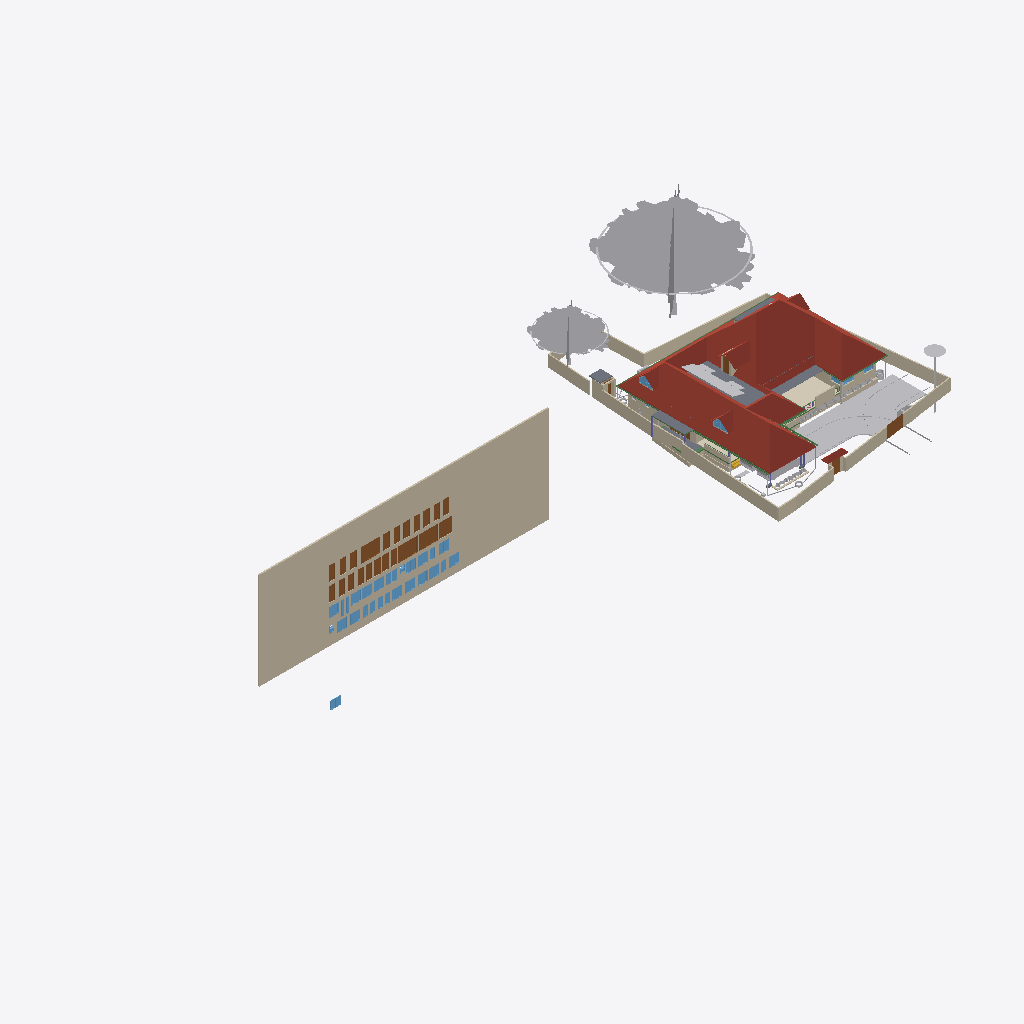
Isometric view of an IFC building model (IFC-SPF (STEP), schema IFC4X3, length unit metre), seen from the south-west, elements coloured by IFC class (only those large enough to see are counted): 38 walls (beige), 32 windows (light blue), 28 doors (brown), 24 other elements (light grey), 8 beams (green), 6 roofs (red-brown), 6 slabs (grey), 1 covering (cream), 1 stair flight (yellow), 1 column (violet).
Extent 101.4 m × 45.8 m × 45.1 m (x, y, z). Storeys (10): GF at 0.00 m; 00 at 0.00 m; FFtop at 0.00 m; GFLintel at 0.00 m; FF at 0.00 m; Footing at 0.00 m; Verandah at 0.00 m; Plumbing at 0.00 m; schedule at 0.00 m; Electrical at 0.00 m. Elements (1490): 281 IfcWall, 253 IfcSystemFurnitureElement, 252 IfcBeam, 91 IfcBuildingElementProxy, 80 IfcPipeSegment, 53 IfcWindow, 52 IfcCovering, 52 IfcFurniture, 50 IfcDoor, 50 IfcReinforcingBar, 44 IfcColumn, 30 IfcGeographicElement.

HEADER;
FILE_DESCRIPTION(('ViewDefinition[DesignTransferView]'),'2;1');
FILE_NAME('Sreekesh.ifc','2026-04-30T19:35:46+05:30',(),(),'IfcOpenShell 0.8.5','Bonsai 0.8.5','Nobody');
FILE_SCHEMA(('IFC4X3'));
ENDSEC;
DATA;
#1=IFCPROJECT('0aPvmvJuf5owphcfiKWAsN',$,'My Project',$,$,$,$,(#14,#26),#9);
#30=IFCSITE('3jTVXq97zE2OZTfzZH9iYT',$,'My Site',$,$,#53,$,$,$,$,$,$,$,$);
#211744=IFCSITE('2pH2ecD1v9bgK8psTEcl$_',$,'Site',$,$,#527684,#211754,$,$,(8,52,49,300000),(76,38,36,300000),$,$,$);
#36=IFCBUILDING('3Bt1MypEf4fuqFfshm9kTs',$,'My Building',$,$,#59,$,$,$,$,$,$);
#333137=IFCBUILDING('2u05Cn$TD6OPdaLJzvNsxO',$,'GFWall',$,$,#507878,$,$,$,$,$,$);
#339211=IFCBUILDING('002Xt49mzDahM74jmffgUi',$,'GF-P',$,$,#507873,$,$,$,$,$,$);
#42=IFCBUILDINGSTOREY('3Yt8GBe1vE1Byt_$JKaQnQ',$,'GF',$,$,#509173,$,$,$,$);
#8023=IFCBUILDINGSTOREY('3LNq90aff4Xhn4xfthWyFx',$,'00',$,$,#8039,$,$,$,$);
#71986=IFCBUILDINGSTOREY('1ZF$IMkzjA5efl8XVVA8ry',$,'FFtop',$,$,#508468,$,$,$,$);
#72129=IFCBUILDINGSTOREY('1Nt2vvvNTB5u0X$NIke4ti',$,'GFLintel',$,$,#510858,$,$,$,$);
#83382=IFCBUILDINGSTOREY('2do7yjy$r1eOSN7_GxsK9f',$,'FF',$,$,#508248,$,$,$,$);
#301077=IFCBUILDINGSTOREY('1n3LFyF6X708Cvo1r86gbR',$,'Footing',$,$,#508478,$,$,$,$);
#360055=IFCBUILDINGSTOREY('2kU8qRmBnF7foRmD37T33I',$,'Verandah',$,$,#360071,$,$,$,$);
#367233=IFCBUILDINGSTOREY('3r39yX7tr10xAjP1zlM9FN',$,'Plumbing',$,$,#367249,$,$,$,$);
#436766=IFCBUILDINGSTOREY('2CUKbd$of0Yx1yz6tYDaJY',$,'schedule',$,$,#511718,$,$,$,$);
#442969=IFCBUILDINGSTOREY('0sffW$JV12jOzJZIPBAWvQ',$,'Electrical',$,$,#442985,$,$,$,$);
#436236=IFCWALL('0fO5bxiLf2rPrmsDIadgTP',$,'Wall',$,$,#511723,#436242,$,$);
#389380=IFCROOF('2YQzS8qNnFqRTnIlyQr$6O',$,'Roof',$,$,#508443,#389379,$,.HIP_ROOF.);
#158109=IFCGEOGRAPHICELEMENT('1ICn9VC11DLu$jSeyjW6na',$,'GeographicElement',$,$,#159277,#158141,$,$);
#363541=IFCCOURSE('0hYJyXEsXANxqeScN2ddTn',$,'Course',$,$,#364727,#363556,$,$);
#158156=IFCGEOGRAPHICELEMENT('2JlHSkVhjCZPlJyc1W8A6K',$,'GeographicElement',$,$,#159282,#158188,$,$);
#285749=IFCWALL('23M4dZECv7RPP4RWKkyrhY',$,'Wall.082',$,$,#435018,#285760,$,$);
#65997=IFCWALL('1DC2$ngnnDR8Q9h6mAR0js',$,'Wall',$,$,#345521,#66003,$,$);
#222195=IFCWALL('2ixJvC9dH599amejUM2w6G',$,'Wall',$,$,#293165,#222215,$,$);
#66022=IFCWALL('2FUeR5sFb9uwjJGdeVWABU',$,'Wall',$,$,#431152,#66028,$,$);
#345031=IFCCOVERING('3RPlCoLTXEkg2LQ5VmhLHT',$,'Covering',$,$,#361378,#345042,$,$);
#226167=IFCWALL('1JVywoPUH41xuuLQv_Mf23',$,'Wall.082',$,$,#434788,#226178,$,$);
#5763=IFCSLAB('2k1_QIQ_vEheGYBKPFgtqG',$,'Slab',$,$,#508328,#5774,$,$);
#65878=IFCWALL('1RxXXtAKb3$uqm3spal5Ab',$,'Wall.049',$,$,#434824,#65884,$,$);
#110356=IFCWALL('3Jc2L501zCIf2lBfrewdbK',$,'Wall',$,$,#434868,#110367,$,$);
#345472=IFCWALL('0yhntx_XHBtOwqFxJIUy0e',$,'Wall.082',$,$,#345566,#345483,$,$);
#219358=IFCROOF('2NvTBbesP9PgYEhMlxRBaG',$,'Roof',$,$,#508323,#219392,$,.GABLE_ROOF.);
#106476=IFCSLAB('3SWoLdiHLDExF96lrfPbJY',$,'Slab',$,$,#510868,#106487,$,$);
#285691=IFCWALL('3FXX66X1H7gQUhINB1ZqHj',$,'Wall.082',$,$,#434912,#285702,$,$);
#2872=IFCWALL('0VICnwrYLCM9IhHcjSiD9g',$,'Wall',$,$,#507923,#2879,$,$);
#106448=IFCSLAB('1GhnzeWbD1FR$mVw6S$mla',$,'Slab',$,$,#510863,#106464,$,$);
#470777=IFCDOOR('0t87$1_hz87gsqjjPaod5f',$,'Door',$,$,#471132,#474671,'20',2.09999990463257,1.20000004768372,$,$,$);
#437505=IFCDOOR('3Vw79$mJ981wtZ4gjDcwpp',$,'Door',$,$,#441913,#474619,'04',2.09999990463257,1.20000004768372,$,$,$);
#470811=IFCDOOR('2sEs1R1lb5Jhf2YwHu_NhE',$,'Door',$,$,#471147,#474708,'21',2.09999990463257,1.20000004768372,$,$,$);
#532060=IFCGEOGRAPHICELEMENT('1VW7zlP9bBSxb2PxGzOpUg',$,'Theng','21ida, 65c',$,#532078,#532059,$,.VEGETATION.);
#146729=IFCVEHICLE('0zRPRsukT96P6cuFPGiKs1',$,'Vehicle',$,$,#189086,#146742,$,$);
#3151=IFCWALL('2frHB1bR9FtP23RXamn7Ko',$,'Wall',$,$,#508018,#3162,$,$);
#447852=IFCWALL('0EZ9GCYTb6leSOQLswptQu',$,'Wall',$,$,#448349,#447872,$,$);
#109955=IFCWALL('0m53cJKujAOwiy8OxGf4Uf',$,'Wall',$,$,#434806,#109966,$,$);
#217997=IFCROOF('2hcpXsHbj3E8lTGOwf_Twb',$,'Roof',$,$,#508408,#218003,$,.GABLE_ROOF.);
#218560=IFCROOF('2C1nQ2OAXBdxxnXR0n9JKC',$,'Roof',$,$,#508313,#218594,$,.GABLE_ROOF.);
#116735=IFCDOOR('1dZUIR_mr60wAZddeiCYTI',$,'Door',$,$,#281598,#116767,$,1.79999995231628,3.0,$,$,$);
#3520=IFCWALL('1kfIyPN_b4JPSDED46DDvv',$,'Wall',$,$,#507918,#3526,$,$);
#218717=IFCROOF('1hzKHTNaL00O8K0DSnXvur',$,'Roof',$,$,#508318,#218751,$,.GABLE_ROOF.);
#389139=IFCBEAM('38yYLt849AL9vMzuf_qlJY',$,'Beam',$,$,#511003,#389138,$,$);
#117585=IFCSLAB('00nkzVGuT6heoHGHN6WRGv',$,'Slab',$,$,#508418,#117596,$,$);
#219564=IFCSLAB('3MJkxlHa9Ayv5Szi0695pa',$,'Slab',$,$,#508473,#219578,$,$);
#110251=IFCROOF('2Ww7svPQzEgA_fCzhmYus_',$,'Roof',$,$,#363446,#110283,$,.HIP_ROOF.);
#309185=IFCWALL('1RTxTTrCL8QeAofqzjoycv',$,'Wall',$,$,#508628,#309196,$,$);
#117253=IFCWALL('2NQIKohcDAsQMbNSTdACJd',$,'Wall.049',$,$,#510658,#117264,$,$);
#330794=IFCSLAB('2m4RWmARb8ng3Ygm017ww6',$,'Slab',$,$,#509933,#330805,$,$);
#388788=IFCBEAM('0CBrXPli9CuuYJqAxGAoT2',$,'Beam',$,$,#510988,#388787,$,$);
#332304=IFCWALL('0ZmojOdCnDxP$iDjWVcZ2G',$,'Wall',$,$,#360087,#332324,$,$);
#72992=IFCWALL('0nKeLZCI54WeIG0cLfl1fW',$,'Wall',$,$,#368846,#73003,$,$);
#437450=IFCDOOR('37YLLyO1T0MRzd$WfncXke',$,'Door',$,$,#441748,#469917,'03',2.09999990463257,1.20000004768372,$,$,$);
#440168=IFCDOOR('05ygje8oDCM8k$DCM_FIgq',$,'Door',$,$,#471102,#468448,'18',2.09999990463257,1.20000004768372,$,$,$);
#438103=IFCDOOR('1W4kbGnrf4BviYzt90euy7',$,'Door',$,$,#470165,#470128,'05',2.09999990463257,1.20000004768372,$,$,$);
#438650=IFCDOOR('3J6pX7wADBiwY7pVd53n9u',$,'Door',$,$,#441928,#470206,'07',2.09999990463257,1.20000004768372,$,$,$);
#438848=IFCDOOR('2HPJSE6uf7U8CSmEi_m1ZG',$,'Door',$,$,#441853,#470236,'09',2.09999990463257,1.20000004768372,$,$,$);
#440030=IFCDOOR('3KL$NcU1T879eGRiUWCmhA',$,'Door',$,$,#471117,#470457,'17',2.09999990463257,1.20000004768372,$,$,$);
#470845=IFCDOOR('0EBcwWEG1BLfBC_Rm2jIl2',$,'Door',$,$,#471162,#471221,'47',2.09999990463257,1.20000004768372,$,$,$);
#472356=IFCWINDOW('0ryRUBqR17Fvdx1isygBpA',$,'Window',$,$,#472418,#472378,'25',1.29999995231628,1.54999995231628,$,$,$);
#472419=IFCWINDOW('0GCLM9tzbEz8ByjWX9sRRM',$,'Window',$,$,#472473,#472433,'26',1.29999995231628,1.54999995231628,$,$,$);
#473039=IFCWINDOW('3I0jIeasz9bPnd$EPsjU7w',$,'Window',$,$,#473758,#473053,'34',1.29999995231628,1.54999995231628,$,$,$);
#473132=IFCWINDOW('0ewWO9aRTEiu2DgmtsmmdL',$,'Window',$,$,#473186,#473146,'36',1.29999995231628,1.54999995231628,$,$,$);
#473534=IFCWINDOW('11Ns6xH_X2POblD9oamnOW',$,'Window',$,$,#473588,#473548,'43',1.29999995231628,1.54999995231628,$,$,$);
#473644=IFCWINDOW('0qPJyvNrnBPOwoE6u111LD',$,'Window',$,$,#473768,#473658,'45',1.29999995231628,1.54999995231628,$,$,$);
#473774=IFCWINDOW('0z6Mla7555BeT2xgOSIEjn',$,'Window',$,$,#473828,#473788,'47',1.29999995231628,1.54999995231628,$,$,$);
#441389=IFCWINDOW('1uIrQzLwb0FBf4o$gkmCiN',$,'Window',$,$,#442003,#472145,'22',1.29999995231628,1.54999995231628,$,$,$);
#472474=IFCWINDOW('1MxAzrC09ESQOos8fKjYKU',$,'Window',$,$,#472528,#472488,'27',1.29999995231628,1.54999995231628,$,$,$);
#472861=IFCWINDOW('3UJpKkISXCVxpeMHT8_AWt',$,'Window',$,$,#511733,#472875,'31',1.29999995231628,1.54999995231628,$,$,$);
#472929=IFCWINDOW('3ZxmguW$r6rgD8U6rsHeov',$,'Window',$,$,#473033,#472943,'32',1.29999995231628,1.54999995231628,$,$,$);
#473187=IFCWINDOW('2n3dOUsTbEjAw1t_1b0qHk',$,'Window',$,$,#473241,#473201,'37',1.29999995231628,1.54999995231628,$,$,$);
#473479=IFCWINDOW('28ovQprHX7H9ZCBnrN8ydw',$,'Window',$,$,#473533,#473493,'42',1.29999995231628,1.54999995231628,$,$,$);
#473589=IFCWINDOW('1lZG8N2onCAgw6Wp2oBrNS',$,'Window',$,$,#473643,#473603,'44',1.29999995231628,1.54999995231628,$,$,$);
#441361=IFCWINDOW('3rxiGfLv100Og8luFZP7ej',$,'Window',$,$,#511728,#441369,$,1.29999995231628,1.54999995231628,$,$,$);
#206723=IFCBUILDINGELEMENTPROXY('2K1LMOkm11dBWSaNfDUHsX',$,'BuildingElementProxy',$,$,#531325,#206736,$,$);
#116971=IFCWALL('08FBn4OWj7ogBqhIhITLuq',$,'Wall.049',$,$,#510673,#116982,$,$);
#439176=IFCDOOR('1NZwsCyRPA_Rvuq6ikN8ou',$,'Door',$,$,#441943,#470277,'11',2.09999990463257,1.20000004768372,$,$,$);
#439604=IFCDOOR('0QS2XabDX52xoB56jEdYKn',$,'Door',$,$,#441868,#470307,'12',2.09999990463257,1.20000004768372,$,$,$);
#439877=IFCDOOR('1ohfLK289CGQgvLo23Ub_B',$,'Door',$,$,#441793,#470397,'15',2.09999990463257,1.20000004768372,$,$,$);
#146896=IFCDOOR('233Y4LKh93tgjzr0JDxIFw',$,'Door',$,$,#348594,#468928,$,2.09999990463257,1.20000004768372,$,$,$);
#438749=IFCDOOR('0$8DVY4oP3JO_c4OhxM5aR',$,'Door',$,$,#441838,#469108,'08',2.09999990463257,1.20000004768372,$,$,$);
#438910=IFCDOOR('2_EdLDw6f7cw9b3egCOt52',$,'Door',$,$,#441778,#469244,'10',2.09999990463257,1.20000004768372,$,$,$);
#436799=IFCDOOR('0XlfQQ3kH9bQ4xqE2F$NJd',$,'Door',$,$,#469873,#469836,'01',2.09999990463257,1.20000004768372,$,$,$);
#437395=IFCDOOR('2VOTDILfv12gFz9g4dV8WW',$,'Door',$,$,#441733,#469884,'02',2.09999990463257,1.20000004768372,$,$,$);
#438349=IFCDOOR('2bR2Lz4dfAH9NgHBO7V5eF',$,'Door',$,$,#441823,#470176,'06',2.09999990463257,1.20000004768372,$,$,$);
#439712=IFCDOOR('1r8n9ueob9YhwGM$AZbf6r',$,'Door',$,$,#441958,#470337,'13',2.09999990463257,1.20000004768372,$,$,$);
#439815=IFCDOOR('2VNwutCjrDBfJLcvmkUCbO',$,'Door',$,$,#441883,#470367,'14',2.09999990463257,1.20000004768372,$,$,$);
#439989=IFCDOOR('0D4N6xcBrEcv7IQhny9OtU',$,'Door',$,$,#471087,#470427,'16',2.09999990463257,1.20000004768372,$,$,$);
#440204=IFCDOOR('0HjACDWSL4vgj3$kRw90ep',$,'Door',$,$,#471072,#470496,'19',2.09999990463257,1.20000004768372,$,$,$);
#470879=IFCDOOR('3uBzIOBwv9KRz8nGRgS45n',$,'Door',$,$,#471177,#471251,'48',2.09999990463257,1.20000004768372,$,$,$);
#328429=IFCWALL('2kbqNKfzvEQ9JHWg3KnlRz',$,'Wall',$,$,#360107,#328449,$,$);
#111610=IFCDOOR('0JnVCEbZ93QxaghwOdNV45',$,'Door',$,$,#222491,#363404,$,2.09999990463257,1.20000004768372,$,$,$);
#70155=IFCVEHICLE('3fs_92XJnE9xh12t4cEAUA',$,'Vehicle',$,$,#189081,#70187,$,$);
#327474=IFCWALL('2U4iGMjzz8RwTIGrH2ENgx',$,'Wall',$,$,#360262,#327494,$,$);
#357747=IFCWINDOW('0unPHkQknB1wc7pxPHjPGP',$,'Window',$,$,#508403,#357760,$,$,$,$,$,$);
#218541=IFCWINDOW('21qcPfDRT2hPC8Z6tF6XzK',$,'Window',$,$,#508308,#218554,$,$,$,$,$,$);
#101757=IFCWALL('3Re5U6AfH5hRjhCU8HzlUQ',$,'Wall',$,$,#149415,#101777,$,$);
#388576=IFCBEAM('2yIyVaMgz8tR0CuDvbao9K',$,'Beam',$,$,#510968,#388575,$,$);
#106524=IFCSOLARDEVICE('3S6vjv$5jE1uGxlQ_RICMy',$,'SolarDevice',$,$,#508253,#106556,$,$);
#455969=IFCWALL('10vr2jrxH5u9xDp2P5Tk9Y',$,'Wall',$,$,#509053,#455989,$,$);
#189522=IFCBUILDINGELEMENTPROXY('2fyH_FbBX1$e0RliKTBWRO',$,'BuildingElementProxy',$,$,#531320,#189554,$,$);
#106615=IFCSOLARDEVICE('0CbIHREHr2w9gh5lx0_n0D',$,'SolarDevice',$,$,#508273,#106632,$,$);
#106669=IFCSOLARDEVICE('3CH4PS5oz4_xvHOpIILxvJ',$,'SolarDevice',$,$,#508288,#106686,$,$);
#106579=IFCSOLARDEVICE('1xWH0eIEnB$BgsSW0yRufF',$,'SolarDevice',$,$,#508263,#106596,$,$);
#106597=IFCSOLARDEVICE('1JeFrLyoz5IhCtXWc_EtwE',$,'SolarDevice',$,$,#508268,#106614,$,$);
#106895=IFCSOLARDEVICE('3hGn0pNNz3NwRu5qnQ1KkQ',$,'SolarDevice',$,$,#508293,#106912,$,$);
#106913=IFCSOLARDEVICE('3N6FBuwFX6eRZQfWUTehiA',$,'SolarDevice',$,$,#508298,#106930,$,$);
#106561=IFCSOLARDEVICE('2N7C3uFTr0ovBcfJ26O6Lk',$,'SolarDevice',$,$,#508258,#106578,$,$);
#106651=IFCSOLARDEVICE('3GkHrXcpz9luFJaFckT4XJ',$,'SolarDevice',$,$,#508283,#106668,$,$);
#106633=IFCSOLARDEVICE('3nYAYQFdT0Hu3774nkbnMA',$,'SolarDevice',$,$,#508278,#106650,$,$);
#388934=IFCBEAM('02028txQrArOf6QyRmi8S_',$,'Beam',$,$,#510993,#388933,$,$);
#388502=IFCBEAM('35uj72bWH5VeeE5oLL9s_t',$,'Beam',$,$,#510958,#388501,$,$);
#65947=IFCWALL('08s$eE7qfC1vtHJbeTdsNK',$,'Wall',$,$,#434943,#65953,$,$);
#414475=IFCWASTETERMINAL('1uBGk1gxzE9hTrqFRynQQB',$,'WasteTerminal',$,$,#532354,#530474,$,$);
#41688=IFCSTAIRFLIGHT('0VcD2gJAfBIuw$lMxDzKKO',$,'StairFlight',$,$,#283276,#118718,$,2,1,0.150000005960464,0.25,.STRAIGHT.);
#389073=IFCBEAM('1SW1UMPTn6IukCzEsXMMce',$,'Beam',$,$,#510998,#389072,$,$);
#473242=IFCWINDOW('1gX6TXdPf9AO4DNYBx2gS1',$,'Window',$,$,#528392,#473278,'38',1.29999995231628,1.54999995231628,$,$,$);
#329035=IFCWALL('2$n50xrj53zPnnhI4Jq0HX',$,'Wall',$,$,#360082,#329055,$,$);
#472633=IFCWINDOW('0Zl2gE8_586PvBdKooVPGr',$,'Window',$,$,#472761,#472691,'29',1.29999995231628,1.54999995231628,$,$,$);
#473319=IFCWINDOW('1zR4pmTQH9$B7C01p1Qh6Y',$,'Window',$,$,#473373,#473333,'39',1.29999995231628,1.54999995231628,$,$,$);
#473374=IFCWINDOW('2BTWCkad52rRnR2lhAJRnt',$,'Window',$,$,#473428,#473388,'40',1.29999995231628,1.54999995231628,$,$,$);
#473429=IFCWINDOW('2dzOHbFk98Zx2bSaCiLBYU',$,'Window',$,$,#473698,#473443,'41',1.29999995231628,1.54999995231628,$,$,$);
#473699=IFCWINDOW('2YOiOVaET4gOMuWXCG8Xoa',$,'Window',$,$,#473773,#473713,'46',1.29999995231628,1.54999995231628,$,$,$);
#472529=IFCWINDOW('1T4xVqsNn09Q7QANEos0xY',$,'Window',$,$,#472632,#472587,'28',1.29999995231628,1.54999995231628,$,$,$);
#472979=IFCWINDOW('2zT7vXKsv2yOLSfm2klIRE',$,'Window',$,$,#473038,#472993,'33',1.29999995231628,1.54999995231628,$,$,$);
#110674=IFCWALL('1a_hfYQo5DRgtEum677ZGl',$,'Wall',$,$,#292365,#110685,$,$);
#472315=IFCWINDOW('0x22XexIv8lx4ALyuFep0N',$,'Window',$,$,#472355,#472329,'24',1.29999995231628,1.54999995231628,$,$,$);
#472233=IFCWINDOW('2o4E9pPUr5tvLXhqGsnN5n',$,'Window',$,$,#472314,#472270,'23',1.29999995231628,1.54999995231628,$,$,$);
#282729=IFCWALL('0L3wrSYBnA$xcRhMJRWK$N',$,'Wall',$,$,#368901,#282740,$,$);
#111126=IFCWALL('11fiDOfq54uheWI4ur$p_M',$,'Wall',$,$,#292347,#111137,$,$);
#4009=IFCWALL('2lHSG51rHEfeNsY_Rnf304',$,'Wall',$,$,#507888,#4020,$,$);
#26789=IFCDOOR('3HF$fS8tX7kw4y81dHWRkr',$,'Door',$,$,#496618,#514869,'04',2.25,3.0,$,$,$);
#226380=IFCCOLUMN('1sDYwOA5r3nwjHRU7tM1Mo',$,'Column',$,$,#509863,#226391,$,$);
#117002=IFCWALL('2_YAAq8JL4QhCYm3Y6yZZ5',$,'Wall.049',$,$,#510663,#117013,$,$);
#455733=IFCWALL('1_lkS15SzFbRpeNiLwhyGU',$,'Wall',$,$,#508943,#455753,$,$);
#102201=IFCWALL('1d8KAB1ef84Bs8SUdT2bKV',$,'Wall',$,$,#508348,#102212,$,$);
#117669=IFCDOOR('1Oy85YKxL61PqzyfMMUgcU',$,'Door',$,$,#498586,#469078,$,2.09999990463257,1.0,$,$,$);
#529269=IFCSYSTEMFURNITUREELEMENT('1PM6AHaQnDgwRYEz1VM_RQ',$,'SystemFurnitureElement',$,$,#530184,#529281,$,$);
#497623=IFCWASTETERMINAL('34NU5aFADBEgYRsNmq3pIl',$,'WasteTerminal',$,$,#532147,#531165,$,$);
#332235=IFCWALL('0WW$1fAGf3sAubsqiDgRRp',$,'Wall',$,$,#360287,#332255,$,$);
#327285=IFCWALL('1vo4h6gUf99v7g_hI2dwLe',$,'Wall',$,$,#360257,#327305,$,$);
#102232=IFCWALL('3BbLnMq0r7ivvaULYjF4Vv',$,'Wall',$,$,#508353,#102243,$,$);
#432857=IFCWASTETERMINAL('291ZfaJMX2QgzA0yx6Dgbh',$,'WasteTerminal',$,$,#433019,#531734,$,$);
#29270=IFCWINDOW('3GxmHADO1DPPnexShW0xza',$,'Window',$,$,#339838,#99898,'44',1.29999995231628,1.54999995231628,$,$,$);
#472762=IFCWINDOW('1GHGaSiXnFWuxMJhhdjlFz',$,'Window',$,$,#472860,#472799,'30',1.29999995231628,1.54999995231628,$,$,$);
#99476=IFCWINDOW('0bWf0UbSH5vA18P2wXez2A',$,'Window',$,$,#339853,#99508,'42',1.29999995231628,1.54999995231628,$,.DOUBLE_PANEL_VERTICAL.,$);
#24945=IFCWINDOW('0pIOr8Fwn768Q5gngNrD$h',$,'Window',$,$,#363051,#99803,'43',1.29999995231628,1.54999995231628,$,.DOUBLE_PANEL_VERTICAL.,$);
#329144=IFCWALL('0XJHmtTfD6sBELqtXy9e2a',$,'Wall',$,$,#360132,#329164,$,$);
#473089=IFCWINDOW('1_tLJRJAbCSei9XUsefKNp',$,'Window',$,$,#473763,#473103,'35',1.29999995231628,1.54999995231628,$,$,$);
#332339=IFCWALL('06RbKfkVLAig0EUUJcdLY6',$,'Wall',$,$,#360122,#332359,$,$);
#414527=IFCWASTETERMINAL('0v1hqfc$r1$wf5R2fPkqwY',$,'WasteTerminal',$,$,#532285,#530579,$,$);
#49227=IFCBEAM('2GaElzDELAMf9uZ0HgoOwe',$,'Beam',$,$,#509803,#49238,$,$);
#432880=IFCPIPESEGMENT('1rGfJt_$zAiun9MWrboOHJ',$,'PipeSegment',$,$,#433260,#432914,$,.FLEXIBLESEGMENT.);
#327920=IFCBEAM('1u9voof95Cp8BkjJqPE6_U',$,'Beam',$,$,#360277,#327939,$,$);
ENDSEC;
